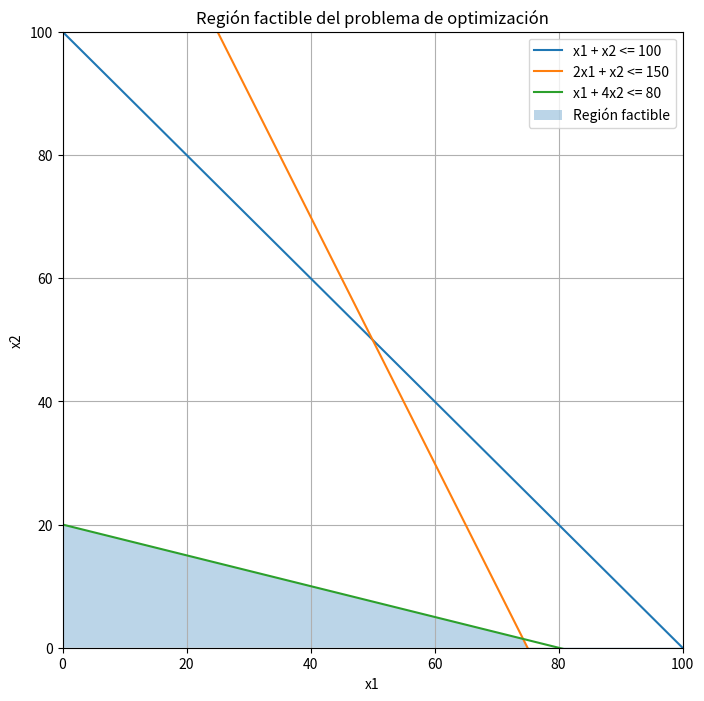

Reproduce this figure in Python.
import numpy as np
import matplotlib.pyplot as plt

class Simplex:
    def __init__(self, c, A, b):
        self.c = np.array(c)
        self.A = np.array(A)
        self.b = np.array(b)
        self.m, self.n = self.A.shape  # Corregido: self.A.shape
        
    def solve(self):
        # Tabla inicial: [A | I | b] y función objetivo
        tableau = np.zeros((self.m + 1, self.n + self.m + 1))
        tableau[:-1, :self.n] = self.A
        tableau[:-1, self.n:self.n + self.m] = np.eye(self.m)
        tableau[:-1, -1] = self.b
        tableau[-1, :self.n] = -self.c
        
        basic_vars = list(range(self.n, self.n + self.m))
        iterations = 0
        
        print("=== MÉTODO SIMPLEX ===")
        print("Tabla inicial:")
        self.print_tableau(tableau, basic_vars)
        
        while np.any(tableau[-1, :-1] < -1e-10):
            # Variable de entrada (más negativo)
            entering = np.argmin(tableau[-1, :-1])
            
            # Variable de salida (mínima razón positiva)
            ratios = []
            for i in range(self.m):
                if tableau[i, entering] > 1e-10:
                    ratios.append((tableau[i, -1] / tableau[i, entering], i))
                else:
                    ratios.append((np.inf, i))
            
            if all(r[0] == np.inf for r in ratios):
                raise ValueError("Problema ilimitado")
            
            leaving_idx = min(ratios)[1]
            
            # Pivoteo
            pivot = tableau[leaving_idx, entering]
            tableau[leaving_idx] /= pivot
            
            for i in range(self.m + 1):
                if i != leaving_idx:
                    tableau[i] -= tableau[i, entering] * tableau[leaving_idx]
            
            basic_vars[leaving_idx] = entering
            iterations += 1
            
            print(f"\nIteración {iterations}:")
            self.print_tableau(tableau, basic_vars)
        
        # Extraer solución
        solution = np.zeros(self.n)
        for i, var in enumerate(basic_vars):
            if var < self.n:
                solution[var] = tableau[i, -1]
        
        optimal = tableau[-1, -1]
        
        print(f"\nSolución óptima en {iterations} iteraciones")
        print(f"x = {solution}")
        print(f"Z = {optimal:.2f}")
        
        return solution, optimal, tableau, basic_vars
    
    def print_tableau(self, tableau, basic_vars):
        headers = [f"x{i+1}" for i in range(self.n)] + [f"s{i+1}" for i in range(self.m)] + ["b"]
        print("   " + "".join(f"{h:>8}" for h in headers))
        
        for i in range(self.m):
            var_type = "s" if basic_vars[i] >= self.n else "x"
            var_num = basic_vars[i] + 1 if basic_vars[i] < self.n else basic_vars[i] - self.n + 1
            print(f"{var_type}{var_num} " + "".join(f"{val:8.2f}" for val in tableau[i]))
        
        print(" Z " + "".join(f"{val:8.2f}" for val in tableau[-1]))

def sensitivity_analysis(tableau, basic_vars, n_vars, m):
    print("\n=== ANÁLISIS DE SENSIBILIDAD ===")
    
    # Precios sombra (coeficientes de variables de holgura en fila Z)
    shadow_prices = tableau[-1, n_vars:n_vars + m]
    print("Precios sombra:")
    for i, price in enumerate(shadow_prices):
        print(f"  Restricción {i+1}: {price:.4f}")
    
    # Costos reducidos
    print("\nCostos reducidos de variables no básicas:")
    for j in range(n_vars):
        if j not in basic_vars:
            reduced_cost = tableau[-1, j]
            print(f"  x{j+1}: {reduced_cost:.4f}")

def main():
    # Problema 1: Maximizar Z = 3x1 + 2x2 + 5x3
    c = [3, 2, 5]
    A = [[1, 1, 1],
         [2, 1, 1],
         [1, 4, 2]]
    b = [100, 150, 80]
    
    print("PROBLEMA 1:")
    print("Maximizar Z = 3x1 + 2x2 + 5x3")
    print("Sujeto a:")
    print("  x1 + x2 + x3 ≤ 100")
    print("  2x1 + x2 + x3 ≤ 150")
    print("   x1 + 4x2 + 2x3 ≤ 80")
    print("  x1, x2, x3 ≥ 0\n")
    
    # Resolver
    simplex = Simplex(c, A, b)
    solution, optimal, tableau, basic_vars = simplex.solve()
    
    # Verificar restricciones
    print("\nVERIFICACIÓN DE RESTRICCIONES:")
    for i in range(3):
        lhs = sum(A[i][j] * solution[j] for j in range(3))
        status = "✓" if lhs <= b[i] + 1e-6 else "✗"
        print(f"  Restricción {i+1}: {lhs:.1f} ≤ {b[i]} {status}")
    
    # Análisis de sensibilidad
    sensitivity_analysis(tableau, basic_vars, 3, 3)
    
    print("\nINTERPRETACIÓN:")
    print("Los precios sombra indican cuánto mejoraría Z si relajamos cada restricción")
    print("Los costos reducidos muestran cuánto empeoraría Z si forzamos variables cero a ser positivas")

if __name__ == "__main__":
    main()
    
# Funciones de las restricciones
x1 = np.linspace(0, 100, 200)

# Restricción 1: x1 + x2 + x3 <= 100 (solo en 2D: x1 y x2)
x2_1 = 100 - x1

# Restricción 2: 2x1 + x2 + x3 <= 150
x2_2 = 150 - 2 * x1

# Restricción 3: x1 + 4x2 + 2x3 <= 80
x2_3 = (80 - x1) / 4

# Graficar
plt.figure(figsize=(8,8))
plt.plot(x1, x2_1, label="x1 + x2 <= 100")
plt.plot(x1, x2_2, label="2x1 + x2 <= 150")
plt.plot(x1, x2_3, label="x1 + 4x2 <= 80")
plt.xlim((0, 100))
plt.ylim((0, 100))
plt.xlabel("x1")
plt.ylabel("x2")

plt.fill_between(x1, 0, np.minimum(np.minimum(x2_1, x2_2), x2_3), where=(x1 >= 0), alpha=0.3, label="Región factible")
plt.legend()
plt.title("Región factible del problema de optimización")
plt.grid(True)
plt.show()